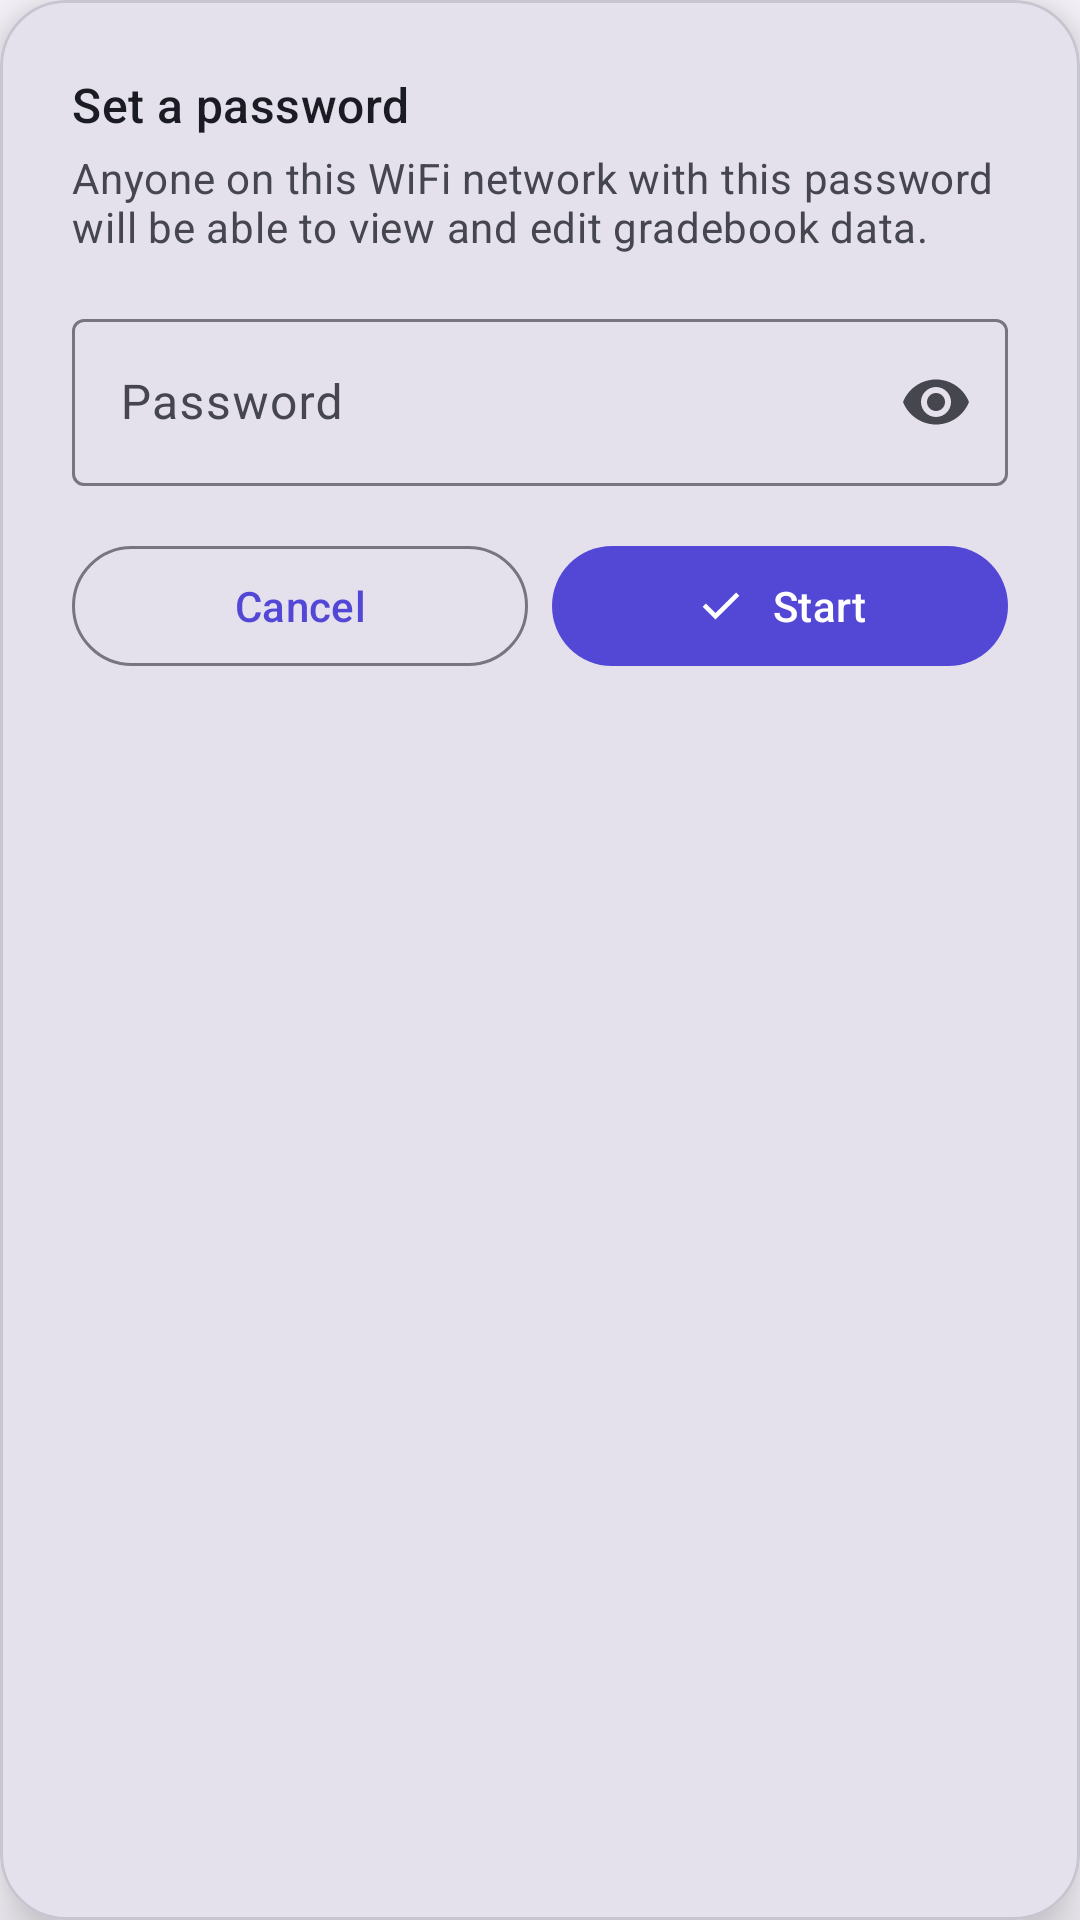

Android layout source for this screen:
<!-- AndroidManifest.xml: application theme Theme.QrGrades -->
<!-- res/layout/dialog_web_server_password.xml -->
<?xml version="1.0" encoding="utf-8"?>
<com.google.android.material.card.MaterialCardView xmlns:android="http://schemas.android.com/apk/res/android"
    xmlns:app="http://schemas.android.com/apk/res-auto"
    android:layout_width="match_parent"
    android:layout_height="wrap_content"
    android:layout_marginHorizontal="@dimen/spacing_lg"
    app:cardBackgroundColor="?attr/colorSurfaceVariant"
    app:cardCornerRadius="@dimen/corner_radius_lg"
    app:cardElevation="@dimen/elevation_raised">

    <LinearLayout
        android:layout_width="match_parent"
        android:layout_height="wrap_content"
        android:orientation="vertical"
        android:padding="@dimen/spacing_lg">

        <TextView
            android:id="@+id/txtWebServerPasswordTitle"
            android:layout_width="match_parent"
            android:layout_height="wrap_content"
            android:text="@string/web_server_password_dialog_title"
            android:textAppearance="@style/TextAppearance.QrGrades.TitleMedium"
            android:textColor="?attr/colorOnSurface" />

        <TextView
            android:layout_width="match_parent"
            android:layout_height="wrap_content"
            android:layout_marginTop="@dimen/spacing_xs"
            android:text="@string/web_server_password_dialog_message"
            android:textAppearance="@style/TextAppearance.QrGrades.BodyMedium"
            android:textColor="?attr/colorOnSurfaceVariant" />

        <com.google.android.material.textfield.TextInputLayout
            android:id="@+id/layoutWebServerPassword"
            android:layout_width="match_parent"
            android:layout_height="wrap_content"
            android:layout_marginTop="@dimen/spacing_md"
            android:hint="@string/web_server_password_hint"
            app:endIconMode="password_toggle">

            <com.google.android.material.textfield.TextInputEditText
                android:id="@+id/txtWebServerPassword"
                android:layout_width="match_parent"
                android:layout_height="wrap_content"
                android:inputType="textPassword" />

        </com.google.android.material.textfield.TextInputLayout>

        <LinearLayout
            android:layout_width="match_parent"
            android:layout_height="wrap_content"
            android:layout_marginTop="@dimen/spacing_md"
            android:orientation="horizontal">

            <com.google.android.material.button.MaterialButton
                android:id="@+id/btnWebServerPasswordCancel"
                style="?attr/materialButtonOutlinedStyle"
                android:layout_width="0dp"
                android:layout_height="wrap_content"
                android:layout_marginEnd="@dimen/spacing_sm"
                android:layout_weight="1"
                android:text="@string/cancel" />

            <com.google.android.material.button.MaterialButton
                android:id="@+id/btnWebServerPasswordStart"
                android:layout_width="0dp"
                android:layout_height="wrap_content"
                android:layout_weight="1"
                android:text="@string/web_server_start"
                app:icon="@drawable/ic_check"
                app:iconGravity="textStart" />

        </LinearLayout>

    </LinearLayout>

</com.google.android.material.card.MaterialCardView>
<!-- resources referenced by this layout -->
<resources>
  <dimen name="corner_radius_lg">22dp</dimen>
  <dimen name="elevation_raised">12dp</dimen>
  <dimen name="spacing_lg">24dp</dimen>
  <dimen name="spacing_md">16dp</dimen>
  <dimen name="spacing_sm">8dp</dimen>
  <dimen name="spacing_xs">4dp</dimen>
  <!-- drawable ic_check (drawable) -->
  <vector xmlns:android="http://schemas.android.com/apk/res/android"
      android:width="24dp"
      android:height="24dp"
      android:viewportWidth="24"
      android:viewportHeight="24"
      android:tint="?attr/colorControlNormal">
      <path
          android:fillColor="#FF000000"
          android:pathData="M9.55 18l-5.7-5.7l1.425-1.425L9.55 15.15l9.175-9.175L20.15 7.4z" />
  </vector>
  <string name="cancel">Cancel</string>
  <string name="web_server_password_dialog_message">"Anyone on this WiFi network with this password will be able to view and edit gradebook data."</string>
  <string name="web_server_password_dialog_title">Set a password</string>
  <string name="web_server_password_hint">Password</string>
  <string name="web_server_start">Start</string>
  <style name="TextAppearance.QrGrades.BodyMedium" parent="TextAppearance.Material3.BodyMedium" />
  <style name="TextAppearance.QrGrades.TitleMedium" parent="TextAppearance.Material3.TitleMedium">
          <item name="android:fontFamily">sans-serif-medium</item>
          <item name="fontFamily">sans-serif-medium</item>
      </style>
  <color name="md_primary">#5347D6</color>
  <color name="md_on_primary">#FFFFFF</color>
  <color name="md_primary_container">#E3DFFF</color>
  <color name="md_on_primary_container">#130060</color>
  <color name="md_secondary">#39665F</color>
  <color name="md_on_secondary">#FFFFFF</color>
  <color name="md_secondary_container">#BCECE3</color>
  <color name="md_on_secondary_container">#00201C</color>
  <color name="md_tertiary">#8F5B00</color>
  <color name="md_on_tertiary">#FFFFFF</color>
  <color name="md_tertiary_container">#FFDEA1</color>
  <color name="md_on_tertiary_container">#2B1800</color>
  <color name="md_error">#BA1A1A</color>
  <color name="md_on_error">#FFFFFF</color>
  <color name="md_error_container">#FFDAD6</color>
  <color name="md_on_error_container">#410002</color>
  <color name="md_success">#1E8E5B</color>
  <color name="md_on_success">#FFFFFF</color>
  <color name="md_success_container">#B6F2D1</color>
  <color name="md_on_success_container">#00210F</color>
  <color name="md_background">#FBF8FF</color>
  <color name="md_on_background">#1B1B23</color>
  <color name="md_surface">#FBF8FF</color>
  <color name="md_on_surface">#1B1B23</color>
  <color name="md_surface_variant">#E4E0EC</color>
  <color name="md_on_surface_variant">#46464F</color>
  <color name="md_outline">#777680</color>
  <color name="md_outline_variant">#C7C5D0</color>
  <color name="md_surface_container">#F0EDF7</color>
  <color name="md_surface_container_high">#EAE7F2</color>
  <style name="ShapeAppearance.QrGrades.Small" parent="ShapeAppearance.Material3.Corner.Small">
          <item name="cornerSize">10dp</item>
      </style>
  <style name="ShapeAppearance.QrGrades.Medium" parent="ShapeAppearance.Material3.Corner.Medium">
          <item name="cornerSize">16dp</item>
      </style>
  <style name="ShapeAppearance.QrGrades.Large" parent="ShapeAppearance.Material3.Corner.Large">
          <item name="cornerSize">22dp</item>
      </style>
</resources>
